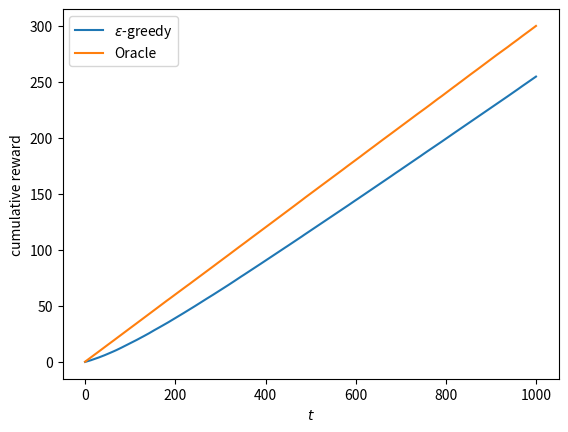

Reproduce this figure in Python.
import numpy as np
from matplotlib import pyplot as plt

np.random.seed(0)

n_arms = 4

class Env(object):
    thetas = [0.1, 0.1, 0.2, 0.3]

    def react(arm):
        return 1 if np.random.random() < Env.thetas[arm] else 0

    def opt():
        return np.argmax(Env.thetas)

class EpsilonGreedyAgent(object):

    def __init__(self, epsilon=0.1) -> None:
        self.epsilon = epsilon
        self.counts = np.zeros(n_arms)
        self.values = np.zeros(n_arms)

    def get_arm(self):
        if np.random.random() < self.epsilon:
            arm = np.random.randint(n_arms)
        else:
            arm = np.argmax(self.values)
        return arm

    def sample(self, arm, reward):
        self.counts[arm] += 1
        self.values[arm] = (
            (self.counts[arm] - 1) * self.values[arm] + reward
            ) / self.counts[arm]


def sim(Agent, N=1000, T=1000, **kwargs):
    selected_arms = [[0 for _ in range(T)] for _ in range(N)]
    earned_rewards = [[0 for _ in range(T)] for _ in range(N)]

    for n in range(N):
        agent = Agent(**kwargs)
        for t in range(T):
            arm = agent.get_arm()
            reward = Env.react(arm)
            agent.sample(arm, reward)
            selected_arms[n][t] = arm
            earned_rewards[n][t] = reward
    return np.array(selected_arms), np.array(earned_rewards)


class OracleAgent(object):
    def __init__(self):
        self.arm = Env.opt()

    def get_arm(self):
        return self.arm

    def sample(self, arm, reward):
        pass


def main():
    arms_eg, rewards_eg = sim(EpsilonGreedyAgent)
    # acc = np.mean(arms_eg == Env.opt(), axis=0)

    # plt.plot(acc)
    # plt.xlabel(r'$t$')
    # plt.ylabel(r'$\mathbb{E}[x(t) = x^*]$')
    # plt.show()

    """理想の行動"""
    arms_o, rewards_o = sim(OracleAgent)
    plt.plot(np.mean(np.cumsum(rewards_eg, axis=1), axis=0), label=r'$\varepsilon$-greedy')
    plt.plot(np.mean(np.cumsum(rewards_o, axis=1), axis=0), label=r'Oracle')
    
    plt.xlabel(r'$t$')
    plt.ylabel('cumulative reward')
    plt.legend()
    plt.show()


if __name__ == "__main__":
    main()